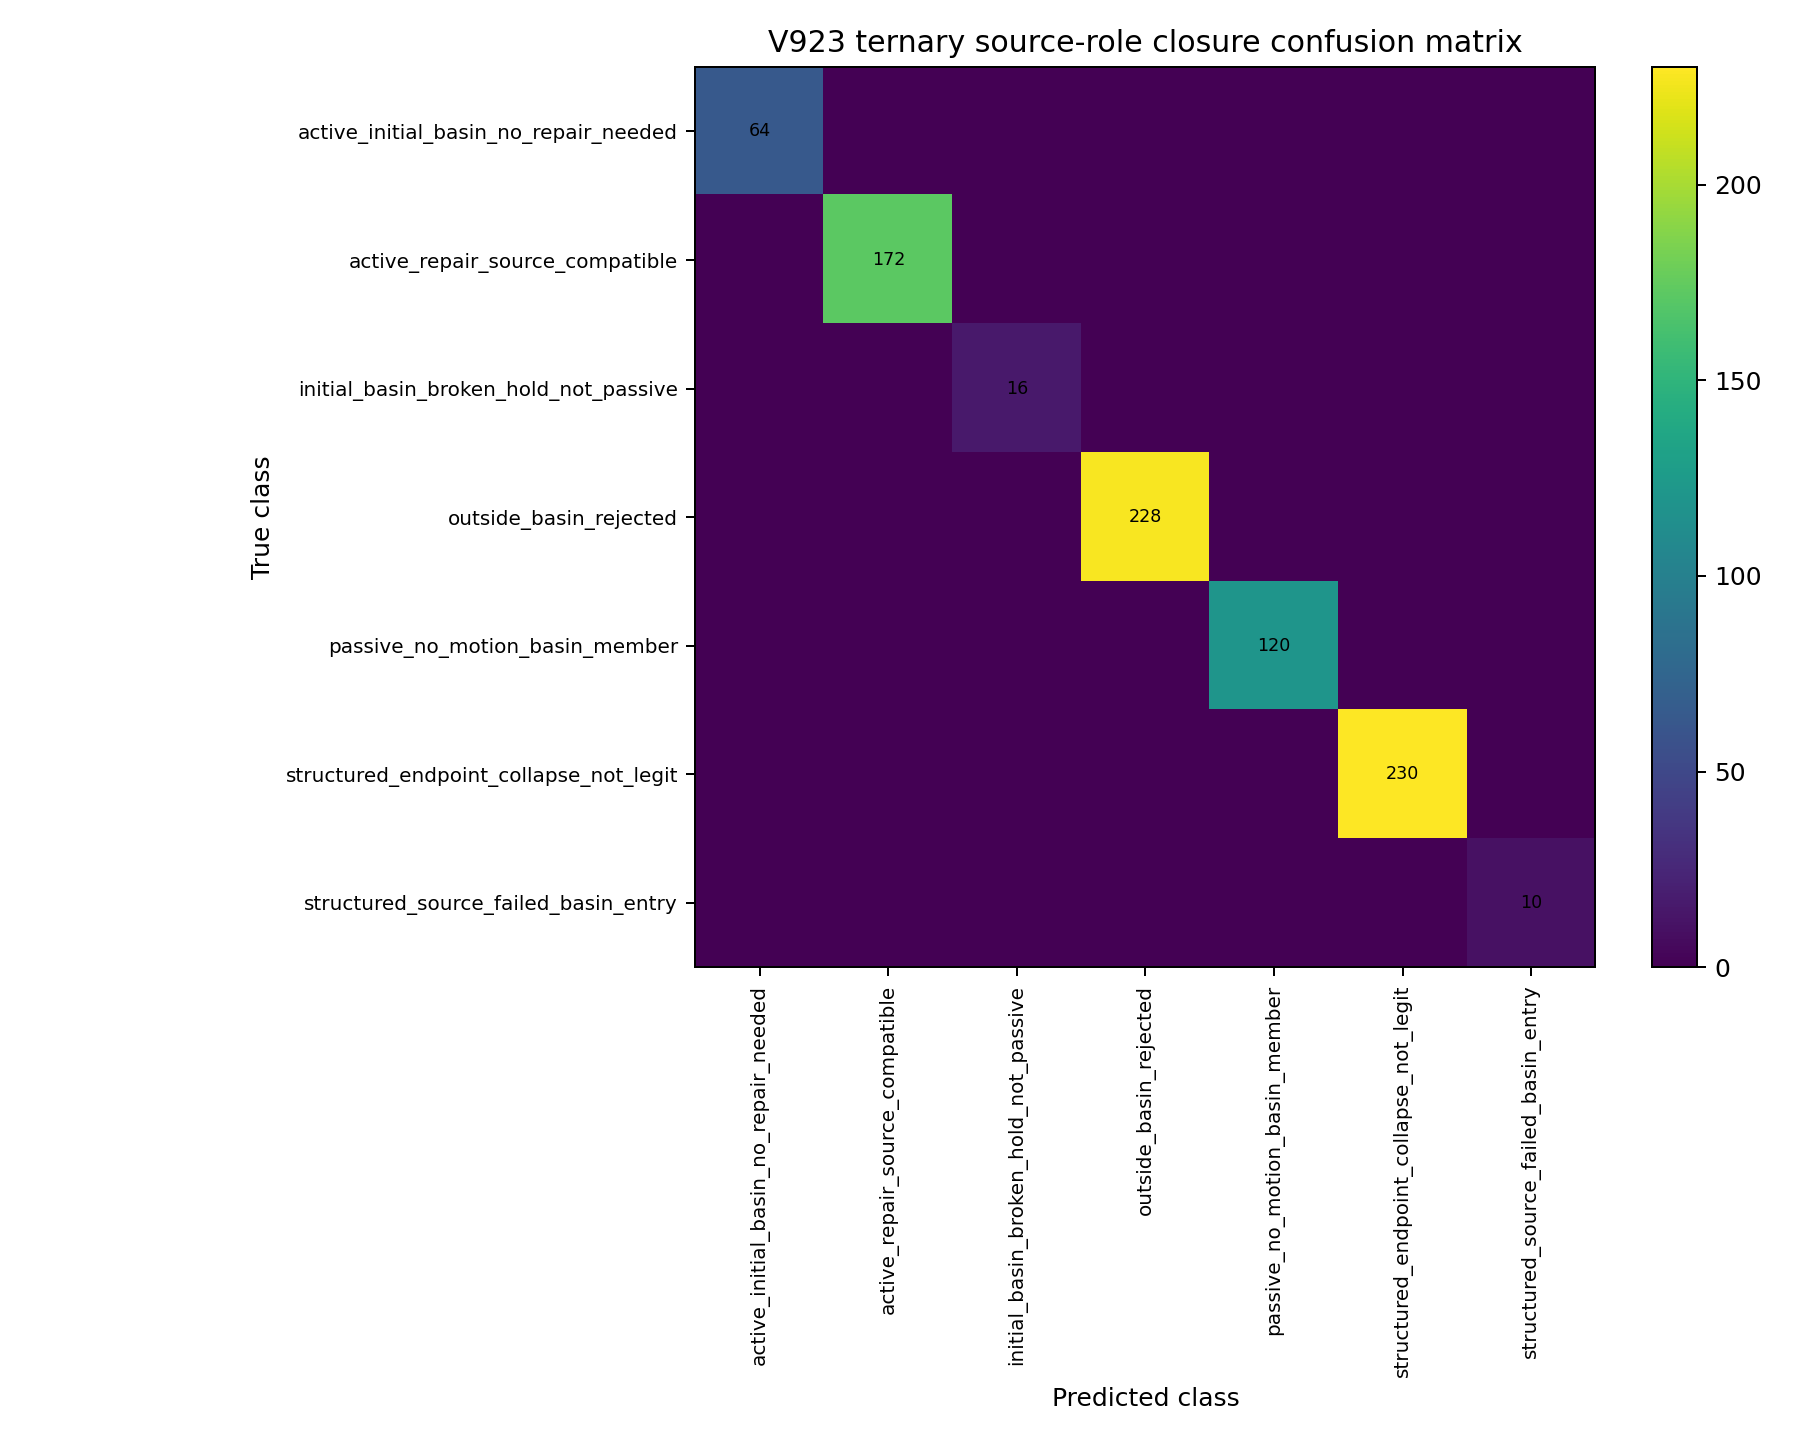

Values plotted in this chart, from the file beside it:
true, active_initial_basin_no_repair_needed, active_repair_source_compatible, initial_basin_broken_hold_not_passive, outside_basin_rejected, passive_no_motion_basin_member, structured_endpoint_collapse_not_legit, structured_source_failed_basin_entry
active_initial_basin_no_repair_needed, 64, 0, 0, 0, 0, 0, 0
active_repair_source_compatible, 0, 172, 0, 0, 0, 0, 0
initial_basin_broken_hold_not_passive, 0, 0, 16, 0, 0, 0, 0
outside_basin_rejected, 0, 0, 0, 228, 0, 0, 0
passive_no_motion_basin_member, 0, 0, 0, 0, 120, 0, 0
structured_endpoint_collapse_not_legit, 0, 0, 0, 0, 0, 230, 0
structured_source_failed_basin_entry, 0, 0, 0, 0, 0, 0, 10
